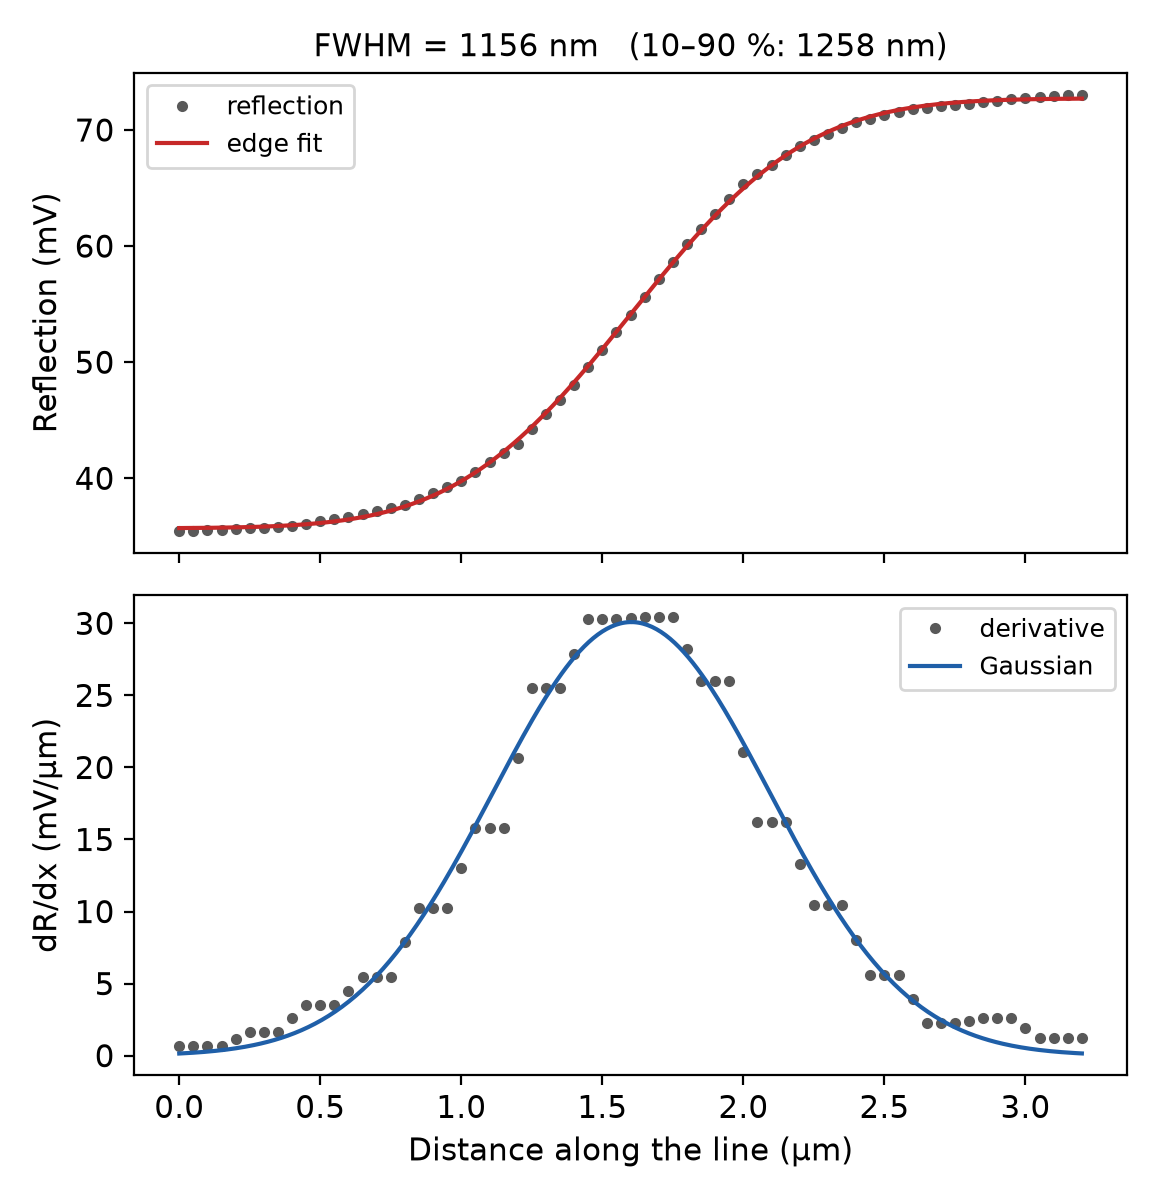

The file beside this chart, header and first rows:
0.000000e+00, 3.546778e-02, 3.571472e-02
5.000000e-02, 3.549968e-02, 3.572336e-02
1.000000e-01, 3.553158e-02, 3.573528e-02
1.500000e-01, 3.556348e-02, 3.575156e-02
2.000000e-01, 3.559538e-02, 3.577357e-02
2.500000e-01, 3.567878e-02, 3.580299e-02
3.000000e-01, 3.576219e-02, 3.584193e-02
3.500000e-01, 3.584559e-02, 3.589295e-02
4.000000e-01, 3.592900e-02, 3.595909e-02
4.500000e-01, 3.610580e-02, 3.604395e-02
5.000000e-01, 3.628260e-02, 3.615172e-02
5.500000e-01, 3.645940e-02, 3.628716e-02
6.000000e-01, 3.663621e-02, 3.645561e-02
6.500000e-01, 3.691058e-02, 3.666298e-02
7.000000e-01, 3.718496e-02, 3.691562e-02
7.500000e-01, 3.745933e-02, 3.722023e-02
8.000000e-01, 3.773370e-02, 3.758373e-02
8.500000e-01, 3.824727e-02, 3.801302e-02
9.000000e-01, 3.876084e-02, 3.851479e-02
9.500000e-01, 3.927441e-02, 3.909523e-02
1.000000e+00, 3.978798e-02, 3.975974e-02
1.050000e+00, 4.057770e-02, 4.051267e-02
1.100000e+00, 4.136742e-02, 4.135698e-02
1.150000e+00, 4.215714e-02, 4.229400e-02
1.200000e+00, 4.294686e-02, 4.332320e-02
1.250000e+00, 4.422159e-02, 4.444199e-02
1.300000e+00, 4.549633e-02, 4.564563e-02
1.350000e+00, 4.677106e-02, 4.692720e-02
1.400000e+00, 4.804579e-02, 4.827768e-02
1.450000e+00, 4.955976e-02, 4.968611e-02
1.500000e+00, 5.107373e-02, 5.113982e-02
1.550000e+00, 5.258769e-02, 5.262481e-02
1.600000e+00, 5.410166e-02, 5.412612e-02
1.650000e+00, 5.562266e-02, 5.562827e-02
1.700000e+00, 5.714366e-02, 5.711577e-02
1.750000e+00, 5.866465e-02, 5.857358e-02
1.800000e+00, 6.018565e-02, 5.998756e-02
1.850000e+00, 6.148413e-02, 6.134489e-02
1.900000e+00, 6.278261e-02, 6.263441e-02
1.950000e+00, 6.408110e-02, 6.384687e-02
2.000000e+00, 6.537958e-02, 6.497513e-02
2.050000e+00, 6.619012e-02, 6.601421e-02
2.100000e+00, 6.700065e-02, 6.696129e-02
2.150000e+00, 6.781119e-02, 6.781563e-02
2.200000e+00, 6.862172e-02, 6.857835e-02
2.250000e+00, 6.914314e-02, 6.925227e-02
2.300000e+00, 6.966455e-02, 6.984158e-02
2.350000e+00, 7.018596e-02, 7.035160e-02
2.400000e+00, 7.070737e-02, 7.078843e-02
2.450000e+00, 7.098543e-02, 7.115874e-02
2.500000e+00, 7.126350e-02, 7.146940e-02
2.550000e+00, 7.154157e-02, 7.172735e-02
2.600000e+00, 7.181963e-02, 7.193931e-02
2.650000e+00, 7.193303e-02, 7.211169e-02
2.700000e+00, 7.204644e-02, 7.225044e-02
2.750000e+00, 7.215984e-02, 7.236097e-02
2.800000e+00, 7.227324e-02, 7.244810e-02
2.850000e+00, 7.240330e-02, 7.251609e-02
2.900000e+00, 7.253336e-02, 7.256859e-02
2.950000e+00, 7.266342e-02, 7.260871e-02
3.000000e+00, 7.279349e-02, 7.263906e-02
... 4 more rows
